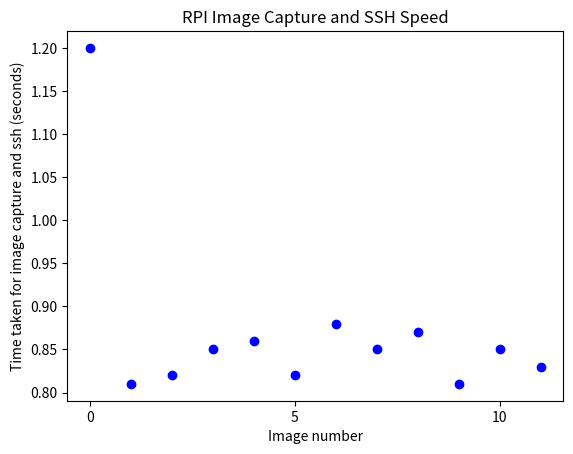

This chart was generated by the following Python code:
from matplotlib import pyplot as plt


def make_graph_of_speeds(title, values, xlabel, ylabel):
    
    x = [i for i in range(len(values))]

    # Create a line plot
    plt.plot(x, values, marker='o', linestyle='', color='b')
    # Add title and labels
    plt.title(title)
    plt.ylabel(ylabel)
    plt.xlabel(xlabel)
    plt.xticks(range(0, len(values) + 1, 5))
    
    # Show the plot
    plt.show()
    
make_graph_of_speeds("RPI Image Capture and SSH Speed", [1.2, 0.81, 0.82, 0.85, 0.86, 0.82, 0.88, 0.85, 0.87, 0.81, 0.85, 0.83], "Image number", "Time taken for image capture and ssh (seconds)")